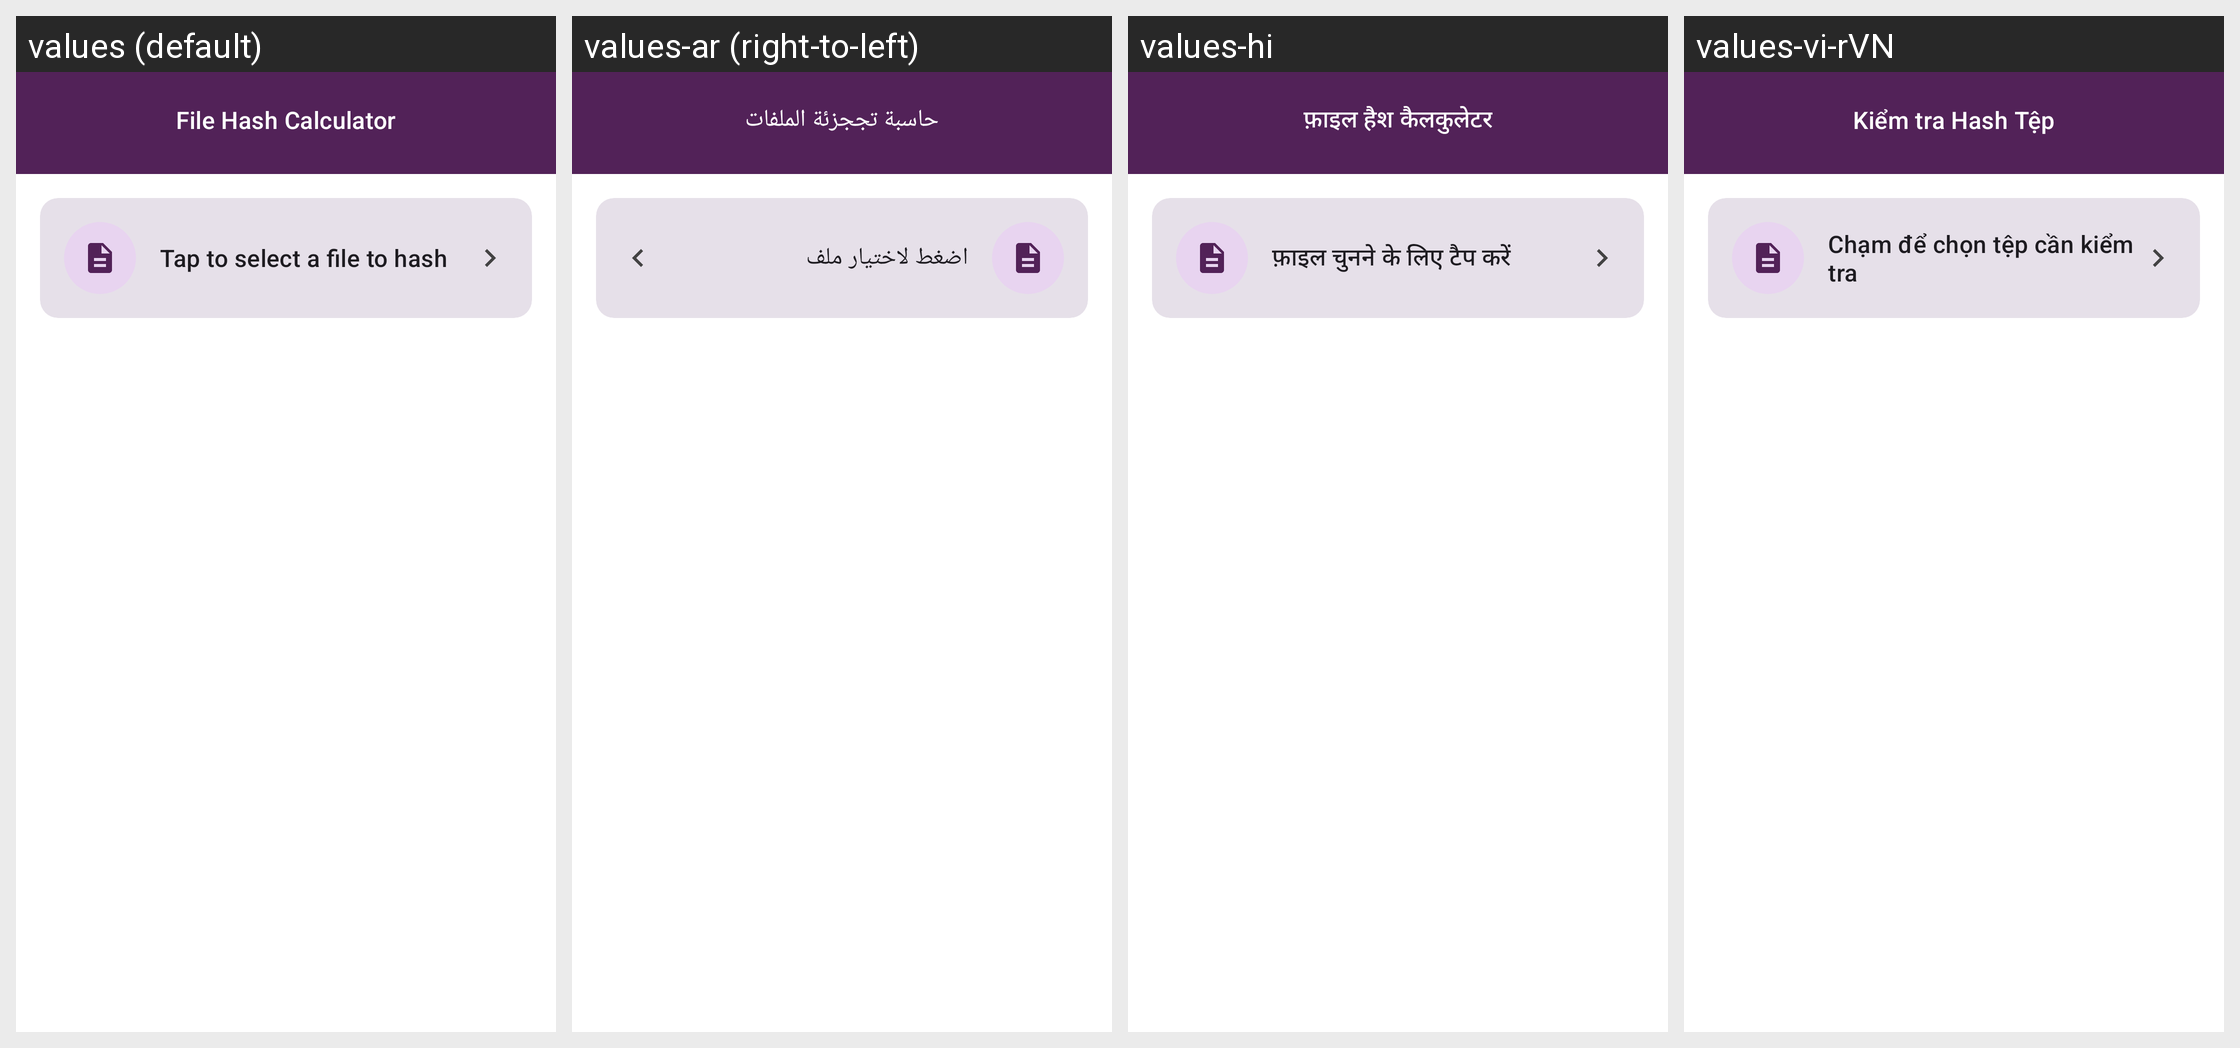

Strings drawn on this Android screen and how each of the app's shown locales translates them:
Android screen res/layout/act_hash_calculator.xml rendered under 4 locales, left to right: values (default), values-ar (right-to-left), values-hi, values-vi-rVN. Device: Nexus 5 (rendered at 1080×1920; each locale shown at half size, 540×960, under a caption strip naming it); theme AppTheme.Material3.
Other locales in the repository, not shown: values-de-rDE, values-es-rES, values-fr-rFR, values-hu-rHU, values-in, values-it-rIT, values-iw, values-ja-rJP, values-nb-rNO, values-nl-rNL, values-pt-rBR, values-pt-rPT, values-ru-rRU, values-tr-rTR, values-zh-rCN.
Strings drawn on this screen, with the default value and each locale's value (text and hints the layout hard-codes, and strings that could not be matched under every locale, appear in the picture but are not listed):

hash_title
  values: File Hash Calculator
  values-ar: حاسبة تججزئة الملفات
  values-hi: फ़ाइल हैश कैलकुलेटर
  values-vi-rVN: Kiểm tra Hash Tệp

hash_select_file_hint
  values: Tap to select a file to hash
  values-ar: اضغط لاختيار ملف
  values-hi: फ़ाइल चुनने के लिए टैप करें
  values-vi-rVN: Chạm để chọn tệp cần kiểm tra
